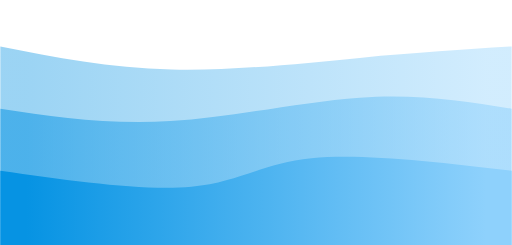
t = 0.00 s
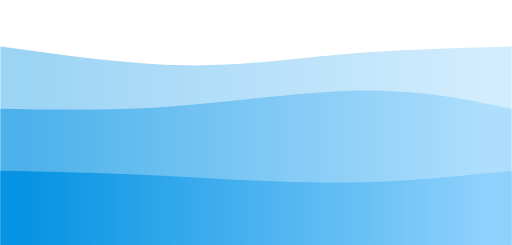
t = 0.75 s
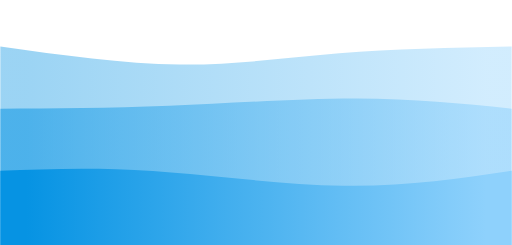
t = 1.25 s
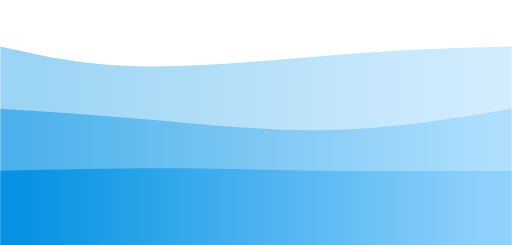
t = 2.00 s
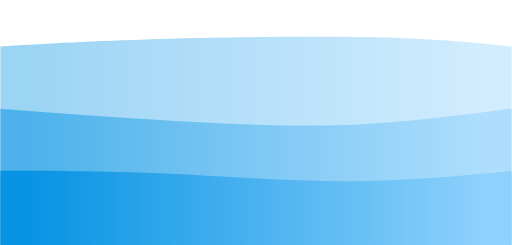
t = 2.75 s
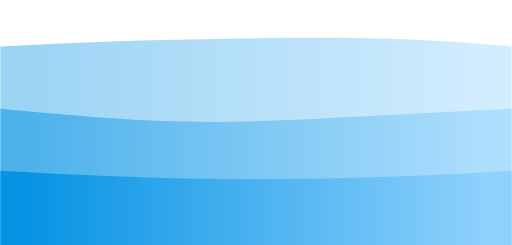
t = 3.25 s

The animated SVG that drew these frames (rendered in a browser with its animation timeline set to each time). Animation: 3 CSS @keyframes rules; one cycle of 4.00 s, repeats indefinitely.

<svg width="100%" height="100%" id="svg" viewBox="0 0 1440 690" xmlns="http://www.w3.org/2000/svg" class="transition duration-300 ease-in-out delay-150"><style>
          .path-0{
            animation:pathAnim-0 4s;
            animation-timing-function: linear;
            animation-iteration-count: infinite;
          }
          @keyframes pathAnim-0{
            0%{
              d: path("M 0,700 L 0,131 C 154.13333333333333,161.39999999999998 308.26666666666665,191.79999999999998 482,196 C 655.7333333333333,200.20000000000002 849.0666666666668,178.20000000000002 1012,163 C 1174.9333333333332,147.79999999999998 1307.4666666666667,139.39999999999998 1440,131 L 1440,700 L 0,700 Z");
            }
            25%{
              d: path("M 0,700 L 0,131 C 191.46666666666664,154.60000000000002 382.9333333333333,178.20000000000002 534,180 C 685.0666666666667,181.79999999999998 795.7333333333333,161.8 940,150 C 1084.2666666666667,138.2 1262.1333333333332,134.6 1440,131 L 1440,700 L 0,700 Z");
            }
            50%{
              d: path("M 0,700 L 0,131 C 120.40000000000003,158.2 240.80000000000007,185.4 415,187 C 589.1999999999999,188.6 817.2,164.6 997,151 C 1176.8,137.4 1308.4,134.2 1440,131 L 1440,700 L 0,700 Z");
            }
            75%{
              d: path("M 0,700 L 0,131 C 110.93333333333334,112.6 221.86666666666667,94.2 408,86 C 594.1333333333333,77.8 855.4666666666667,79.8 1040,89 C 1224.5333333333333,98.2 1332.2666666666667,114.6 1440,131 L 1440,700 L 0,700 Z");
            }
            100%{
              d: path("M 0,700 L 0,131 C 154.13333333333333,161.39999999999998 308.26666666666665,191.79999999999998 482,196 C 655.7333333333333,200.20000000000002 849.0666666666668,178.20000000000002 1012,163 C 1174.9333333333332,147.79999999999998 1307.4666666666667,139.39999999999998 1440,131 L 1440,700 L 0,700 Z");
            }
          }</style><defs><linearGradient id="gradient" x1="0%" y1="50%" x2="100%" y2="50%"><stop offset="5%" stop-color="#0693e3"></stop><stop offset="95%" stop-color="#8ED1FC"></stop></linearGradient></defs><path d="M 0,700 L 0,131 C 154.13333333333333,161.39999999999998 308.26666666666665,191.79999999999998 482,196 C 655.7333333333333,200.20000000000002 849.0666666666668,178.20000000000002 1012,163 C 1174.9333333333332,147.79999999999998 1307.4666666666667,139.39999999999998 1440,131 L 1440,700 L 0,700 Z" stroke="none" stroke-width="0" fill="url(#gradient)" fill-opacity="0.4" class="transition-all duration-300 ease-in-out delay-150 path-0"></path><style>
          .path-1{
            animation:pathAnim-1 4s;
            animation-timing-function: linear;
            animation-iteration-count: infinite;
          }
          @keyframes pathAnim-1{
            0%{
              d: path("M 0,700 L 0,306 C 152.53333333333336,328.79999999999995 305.0666666666667,351.59999999999997 479,341 C 652.9333333333333,330.40000000000003 848.2666666666667,286.4 1012,275 C 1175.7333333333333,263.6 1307.8666666666668,284.8 1440,306 L 1440,700 L 0,700 Z");
            }
            25%{
              d: path("M 0,700 L 0,306 C 158.13333333333333,302.5333333333333 316.26666666666665,299.06666666666666 493,285 C 669.7333333333333,270.93333333333334 865.0666666666666,246.26666666666665 1026,248 C 1186.9333333333334,249.73333333333335 1313.4666666666667,277.8666666666667 1440,306 L 1440,700 L 0,700 Z");
            }
            50%{
              d: path("M 0,700 L 0,306 C 133.60000000000002,314.5333333333333 267.20000000000005,323.06666666666666 424,337 C 580.8,350.93333333333334 760.8,370.26666666666665 934,366 C 1107.2,361.73333333333335 1273.6,333.8666666666667 1440,306 L 1440,700 L 0,700 Z");
            }
            75%{
              d: path("M 0,700 L 0,306 C 180.93333333333334,320.4 361.8666666666667,334.8 533,343 C 704.1333333333333,351.2 865.4666666666667,353.2 1015,346 C 1164.5333333333333,338.8 1302.2666666666667,322.4 1440,306 L 1440,700 L 0,700 Z");
            }
            100%{
              d: path("M 0,700 L 0,306 C 152.53333333333336,328.79999999999995 305.0666666666667,351.59999999999997 479,341 C 652.9333333333333,330.40000000000003 848.2666666666667,286.4 1012,275 C 1175.7333333333333,263.6 1307.8666666666668,284.8 1440,306 L 1440,700 L 0,700 Z");
            }
          }</style><defs><linearGradient id="gradient" x1="0%" y1="50%" x2="100%" y2="50%"><stop offset="5%" stop-color="#0693e3"></stop><stop offset="95%" stop-color="#8ED1FC"></stop></linearGradient></defs><path d="M 0,700 L 0,306 C 152.53333333333336,328.79999999999995 305.0666666666667,351.59999999999997 479,341 C 652.9333333333333,330.40000000000003 848.2666666666667,286.4 1012,275 C 1175.7333333333333,263.6 1307.8666666666668,284.8 1440,306 L 1440,700 L 0,700 Z" stroke="none" stroke-width="0" fill="url(#gradient)" fill-opacity="0.53" class="transition-all duration-300 ease-in-out delay-150 path-1"></path><style>
          .path-2{
            animation:pathAnim-2 4s;
            animation-timing-function: linear;
            animation-iteration-count: infinite;
          }
          @keyframes pathAnim-2{
            0%{
              d: path("M 0,700 L 0,481 C 202.13333333333333,509.66666666666663 404.26666666666665,538.3333333333333 538,526 C 671.7333333333333,513.6666666666667 737.0666666666667,460.33333333333337 876,446 C 1014.9333333333333,431.66666666666663 1227.4666666666667,456.3333333333333 1440,481 L 1440,700 L 0,700 Z");
            }
            25%{
              d: path("M 0,700 L 0,481 C 119.06666666666666,475.1333333333333 238.13333333333333,469.2666666666667 410,484 C 581.8666666666667,498.7333333333333 806.5333333333335,534.0666666666667 987,537 C 1167.4666666666665,539.9333333333333 1303.7333333333331,510.46666666666664 1440,481 L 1440,700 L 0,700 Z");
            }
            50%{
              d: path("M 0,700 L 0,481 C 172.66666666666663,477.26666666666665 345.33333333333326,473.5333333333333 489,474 C 632.6666666666667,474.4666666666667 747.3333333333335,479.1333333333334 901,481 C 1054.6666666666665,482.8666666666666 1247.3333333333333,481.9333333333333 1440,481 L 1440,700 L 0,700 Z");
            }
            75%{
              d: path("M 0,700 L 0,481 C 130.40000000000003,482.20000000000005 260.80000000000007,483.40000000000003 435,493 C 609.1999999999999,502.59999999999997 827.2,520.6 1002,520 C 1176.8,519.4 1308.4,500.2 1440,481 L 1440,700 L 0,700 Z");
            }
            100%{
              d: path("M 0,700 L 0,481 C 202.13333333333333,509.66666666666663 404.26666666666665,538.3333333333333 538,526 C 671.7333333333333,513.6666666666667 737.0666666666667,460.33333333333337 876,446 C 1014.9333333333333,431.66666666666663 1227.4666666666667,456.3333333333333 1440,481 L 1440,700 L 0,700 Z");
            }
          }</style><defs><linearGradient id="gradient" x1="0%" y1="50%" x2="100%" y2="50%"><stop offset="5%" stop-color="#0693e3"></stop><stop offset="95%" stop-color="#8ED1FC"></stop></linearGradient></defs><path d="M 0,700 L 0,481 C 202.13333333333333,509.66666666666663 404.26666666666665,538.3333333333333 538,526 C 671.7333333333333,513.6666666666667 737.0666666666667,460.33333333333337 876,446 C 1014.9333333333333,431.66666666666663 1227.4666666666667,456.3333333333333 1440,481 L 1440,700 L 0,700 Z" stroke="none" stroke-width="0" fill="url(#gradient)" fill-opacity="1" class="transition-all duration-300 ease-in-out delay-150 path-2"></path></svg>
          